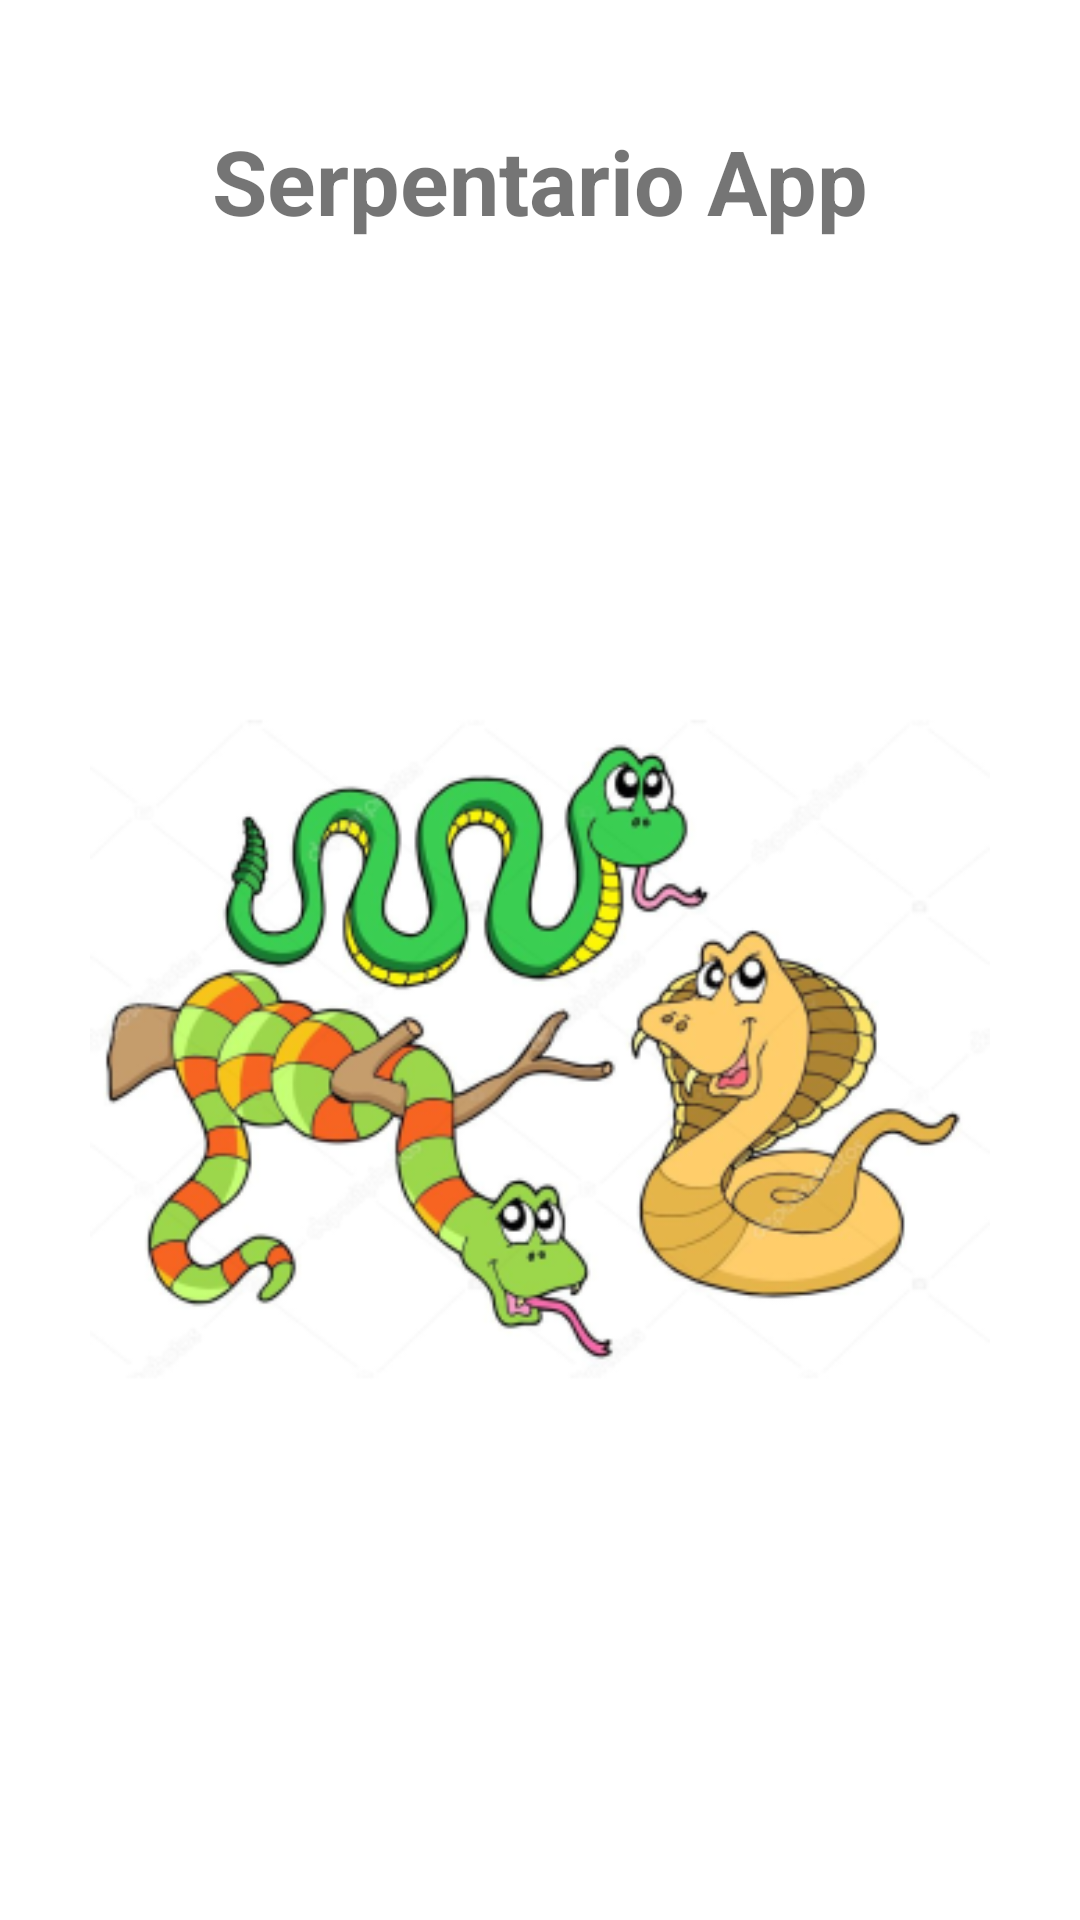

Produce the Android XML layout that renders to this screen, including the resource entries it uses.
<!-- AndroidManifest.xml: application theme AppTheme -->
<!-- res/layout/activity_splash.xml -->
<?xml version="1.0" encoding="utf-8"?>
<LinearLayout xmlns:android="http://schemas.android.com/apk/res/android"
    xmlns:app="http://schemas.android.com/apk/res-auto"
    xmlns:tools="http://schemas.android.com/tools"
    android:layout_width="match_parent"
    android:layout_height="match_parent"
    tools:context=".SplashActivity"
    android:orientation="vertical"
    android:padding="30dp"
    android:background="@color/white">


    <TextView
        android:layout_width="wrap_content"
        android:layout_height="wrap_content"
        android:layout_gravity="center_horizontal"
        android:padding="10dp"
        android:text="@string/SerpentarioApp"
        android:textColor="@color/seagreen"
        android:textSize="30dp"
        android:textStyle="bold"></TextView>

    <ImageView
        android:id="@+id/LogoApp"
        android:layout_width="match_parent"
        android:layout_height="match_parent"
        android:layout_gravity="center_horizontal"
        app:srcCompat="@mipmap/icono_serpientes_foreground">

    </ImageView>

</LinearLayout>
<!-- resources referenced by this layout -->
<resources>
  <!-- mipmap icono_serpientes_foreground: png bitmap (mipmap-hdpi, 25238 bytes) -->
  <string name="SerpentarioApp">Serpentario App</string>
  <style name="AppTheme" parent="Theme.AppCompat.Light.DarkActionBar">
          
          <item name="colorPrimary">@color/limegreen</item>
          <item name="colorPrimaryDark">@color/green</item>
          <item name="colorAccent">@color/peru</item>
      </style>
  <!-- not gathered from this repository: default colours our renderer supplied (Android Studio template values) -->
  <color name="white">#FFFFFFFF</color>
</resources>
